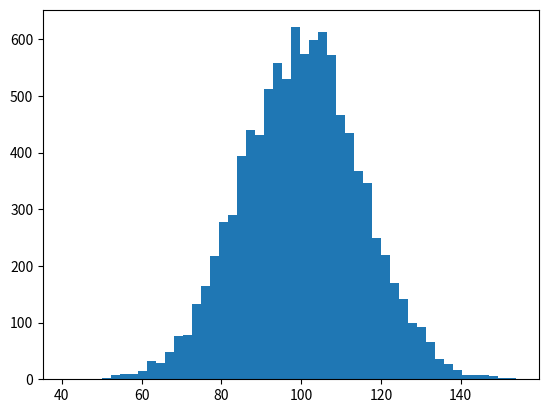

Write Python code to recreate this figure. (Note: this script raises an exception after producing the figure.)
# Save A Matplotlib Plot As A Vector

# Import Numpy and matplotlib.pyplot
import numpy as np
import matplotlib.pyplot as plt

# Create two new variables for mu and sigma
mu, sigma = 100, 15

# Create some simulated data of 10000 values
x = mu + sigma * np.random.randn(10000)

# Create a histogram of the simulated data.
n, bins, patches = plt.hist(x, 50, normed=1, facecolor='g', alpha=0.75)

# Set the x axis label.
plt.xlabel('Smarts')

# Set the y axis label.
plt.ylabel('Probability')

# Set the plot title.
plt.title('Histogram of IQ')

# Add some text in the corner.
plt.text(60, .025, r'$\mu=100,\ \sigma=15$')

# Set the axes
plt.axis([40, 160, 0, 0.03])

# Display the grid.
plt.show()

# Save the plot as an EPS vector file.
plt.savefig("example_plot.eps", format="eps")